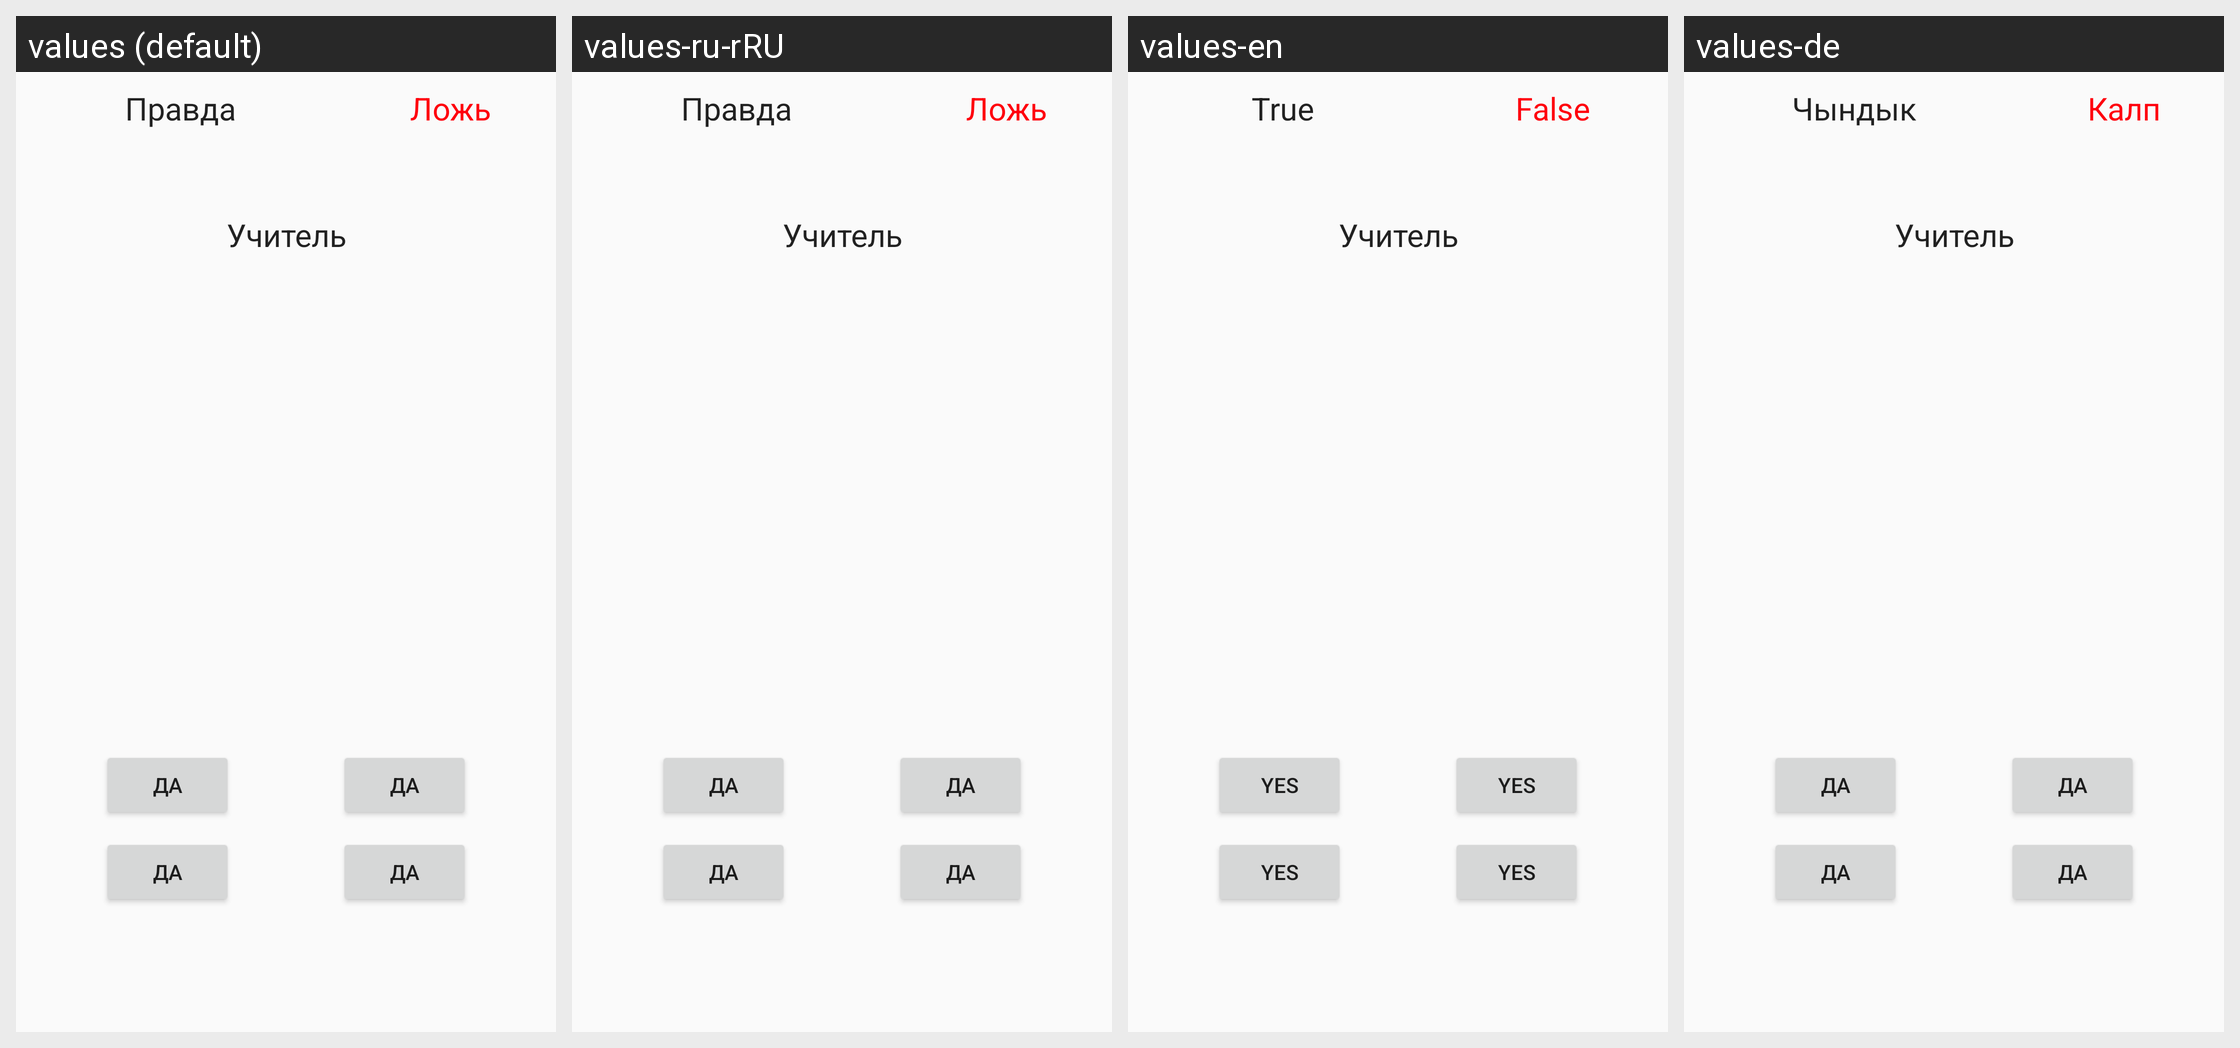

This grid shows one Android layout under several languages. Give, for every string resource on the screen, its name, the default text and each shown locale's text.
Android screen res/layout/learn_variants_fragment_layout.xml rendered under 4 locales, left to right: values (default), values-ru-rRU, values-en, values-de. Device: Nexus 5 (rendered at 1080×1920; each locale shown at half size, 540×960, under a caption strip naming it); theme AppTheme.
Other locales in the repository, not shown: values-ky.
Strings drawn on this screen, with the default value and each locale's value (text and hints the layout hard-codes, and strings that could not be matched under every locale, appear in the picture but are not listed):

True
  values: Правда
  values-ru-rRU: Правда
  values-en: True
  values-de: Чындык

False
  values: Ложь
  values-ru-rRU: Ложь
  values-en: False
  values-de: Калп

yes
  values: Да
  values-ru-rRU: Да
  values-en: Yes
  values-de: Да  [not translated; the default value is used]
